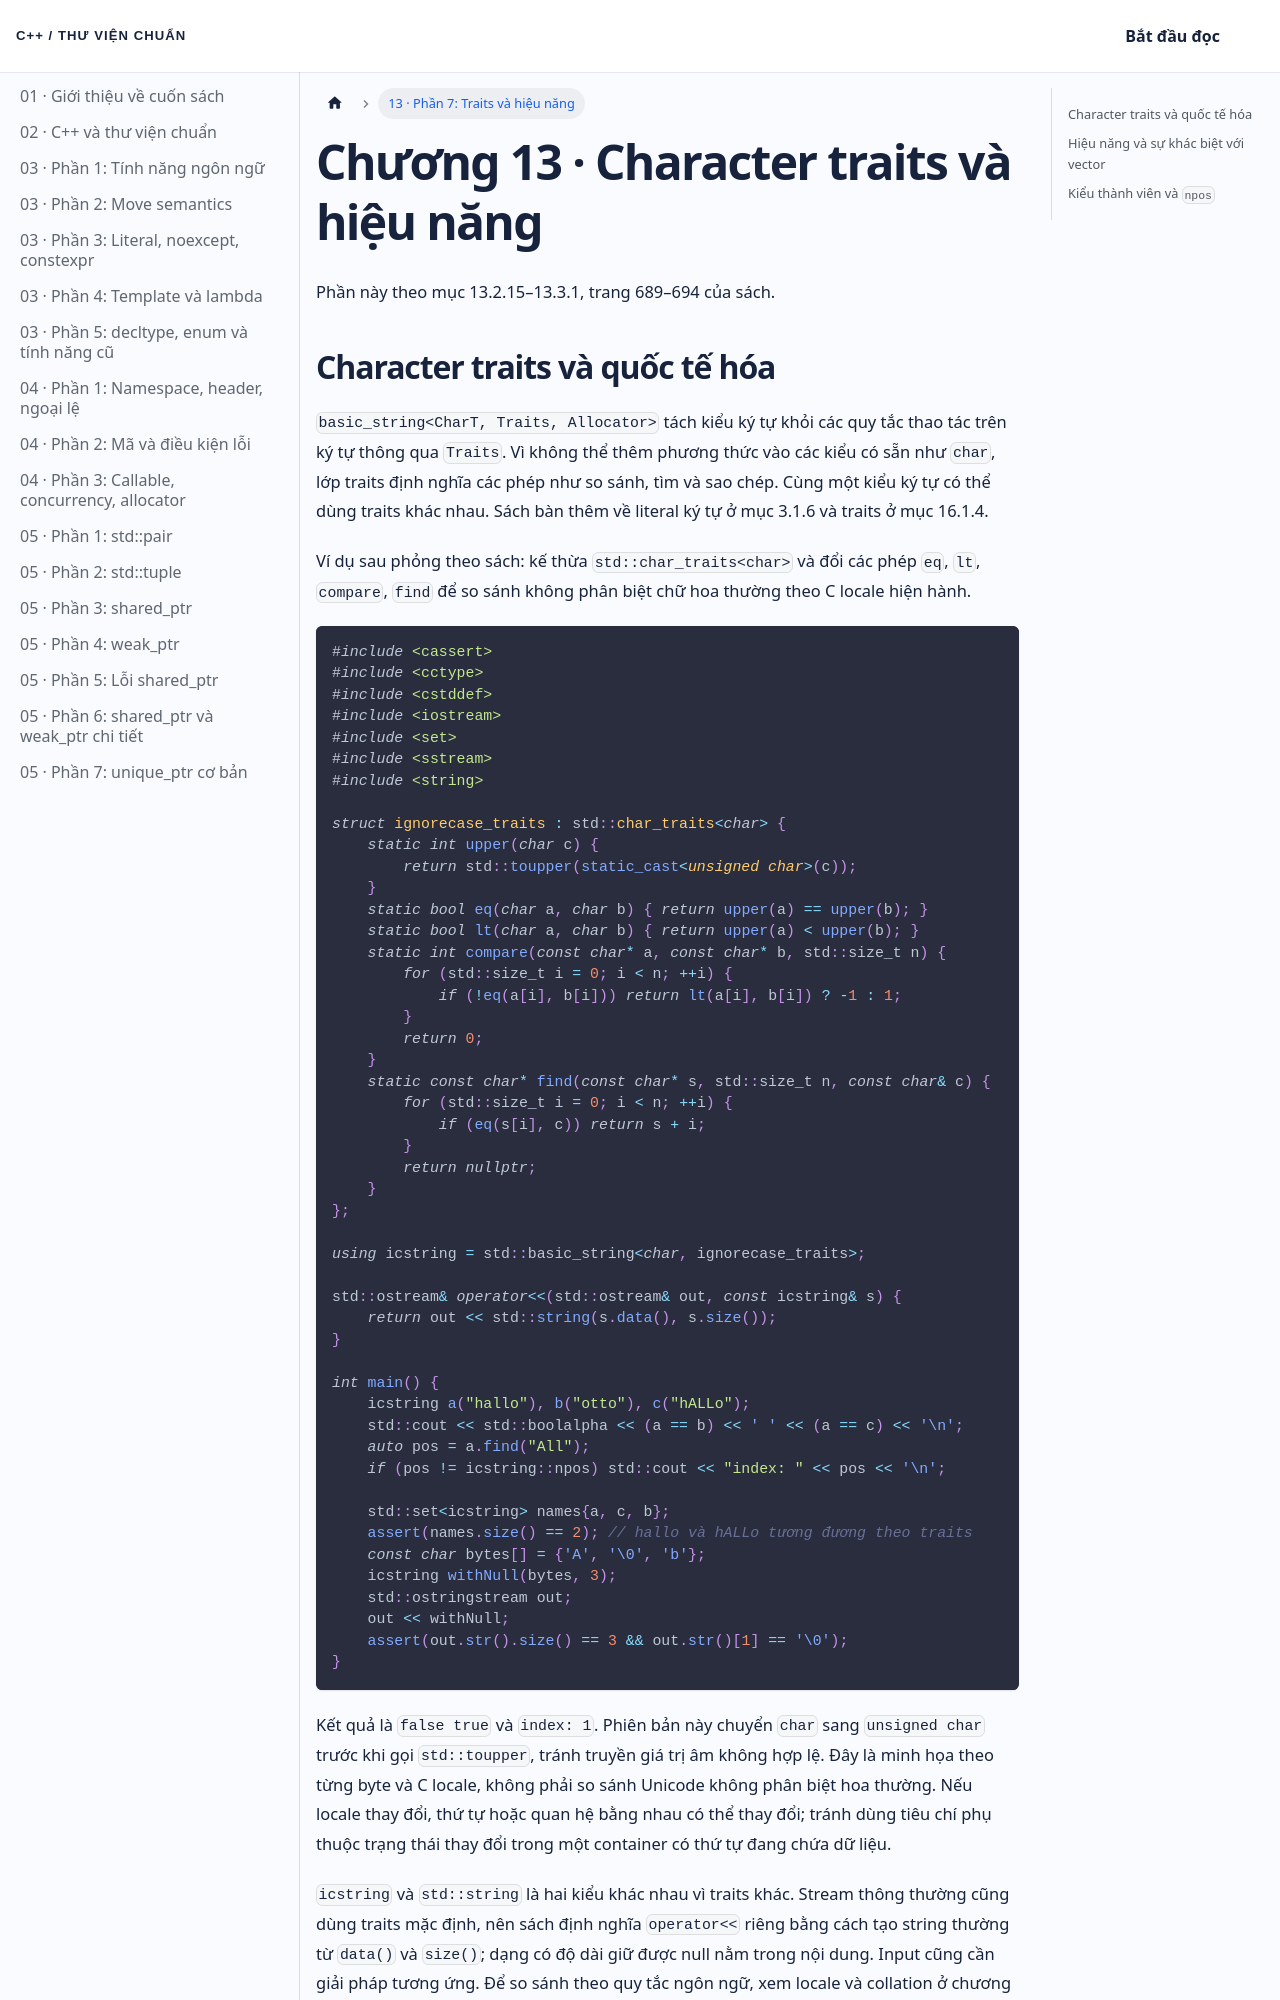

repository: NThanhPhat2K3/cpp-standard-library-vietnamese · page: docs/chuong-13-phan-7/index.html · generator: docusaurus

---
id: chuong-13-phan-7
title: 'Chương 13 · Character traits và hiệu năng'
---

Phần này theo mục 13.2.15–13.3.1, trang 689–694 của sách.

## Character traits và quốc tế hóa

`basic_string<CharT, Traits, Allocator>` tách kiểu ký tự khỏi các quy tắc thao tác trên ký tự thông qua `Traits`. Vì không thể thêm phương thức vào các kiểu có sẵn như `char`, lớp traits định nghĩa các phép như so sánh, tìm và sao chép. Cùng một kiểu ký tự có thể dùng traits khác nhau. Sách bàn thêm về literal ký tự ở mục 3.1.6 và traits ở mục 16.1.4.

Ví dụ sau phỏng theo sách: kế thừa `std::char_traits<char>` và đổi các phép `eq`, `lt`, `compare`, `find` để so sánh không phân biệt chữ hoa thường theo C locale hiện hành.

```cpp
#include <cassert>
#include <cctype>
#include <cstddef>
#include <iostream>
#include <set>
#include <sstream>
#include <string>

struct ignorecase_traits : std::char_traits<char> {
    static int upper(char c) {
        return std::toupper(static_cast<unsigned char>(c));
    }
    static bool eq(char a, char b) { return upper(a) == upper(b); }
    static bool lt(char a, char b) { return upper(a) < upper(b); }
    static int compare(const char* a, const char* b, std::size_t n) {
        for (std::size_t i = 0; i < n; ++i) {
            if (!eq(a[i], b[i])) return lt(a[i], b[i]) ? -1 : 1;
        }
        return 0;
    }
    static const char* find(const char* s, std::size_t n, const char& c) {
        for (std::size_t i = 0; i < n; ++i) {
            if (eq(s[i], c)) return s + i;
        }
        return nullptr;
    }
};

using icstring = std::basic_string<char, ignorecase_traits>;

std::ostream& operator<<(std::ostream& out, const icstring& s) {
    return out << std::string(s.data(), s.size());
}

int main() {
    icstring a("hallo"), b("otto"), c("hALLo");
    std::cout << std::boolalpha << (a == b) << ' ' << (a == c) << '\n';
    auto pos = a.find("All");
    if (pos != icstring::npos) std::cout << "index: " << pos << '\n';

    std::set<icstring> names{a, c, b};
    assert(names.size() == 2); // hallo và hALLo tương đương theo traits
    const char bytes[] = {'A', '\0', 'b'};
    icstring withNull(bytes, 3);
    std::ostringstream out;
    out << withNull;
    assert(out.str().size() == 3 && out.str()[1] == '\0');
}
```

Kết quả là `false true` và `index: 1`. Phiên bản này chuyển `char` sang `unsigned char` trước khi gọi `std::toupper`, tránh truyền giá trị âm không hợp lệ. Đây là minh họa theo từng byte và C locale, không phải so sánh Unicode không phân biệt hoa thường. Nếu locale thay đổi, thứ tự hoặc quan hệ bằng nhau có thể thay đổi; tránh dùng tiêu chí phụ thuộc trạng thái thay đổi trong một container có thứ tự đang chứa dữ liệu.
